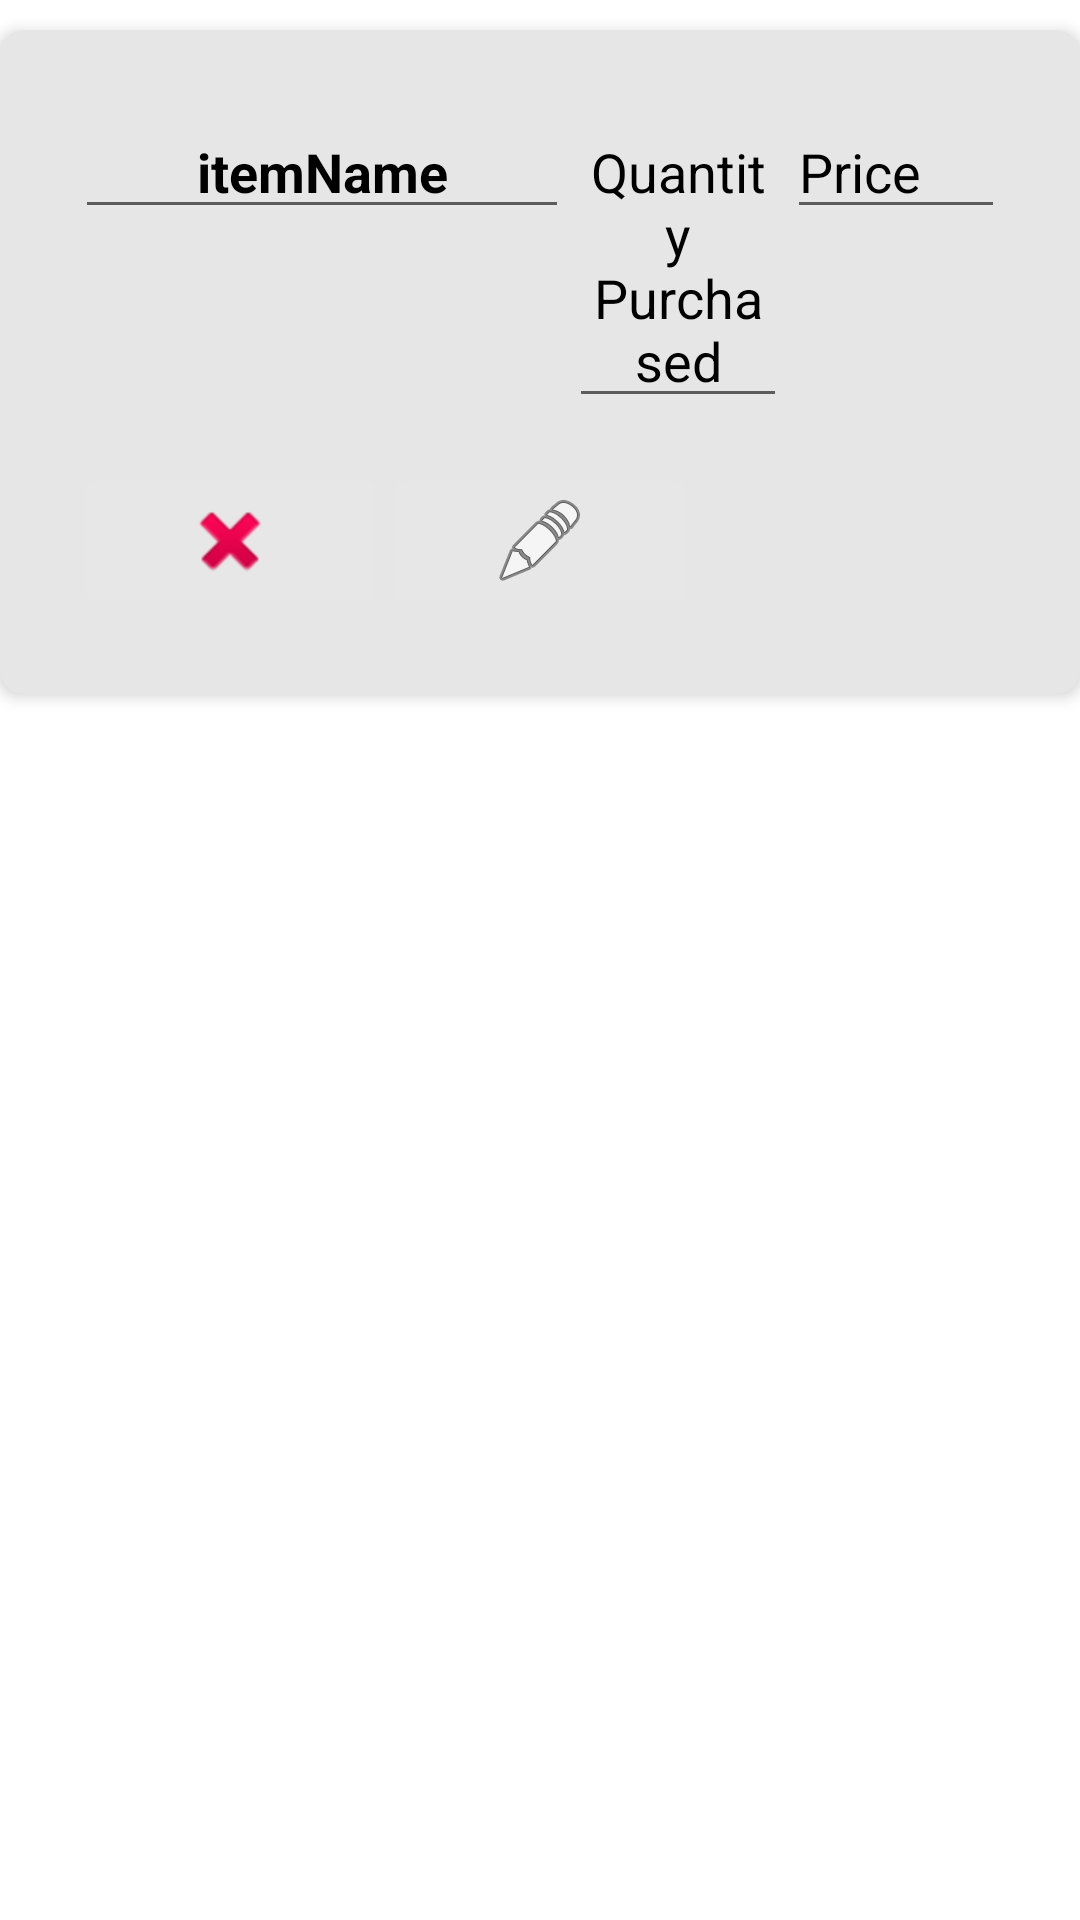

Reconstruct the res/layout file that produces this screen, plus the resources it refers to.
<!-- AndroidManifest.xml: application theme Theme.FinalProject_SharedShoppingList -->
<!-- res/layout/purchased_item.xml -->
<?xml version="1.0" encoding="utf-8"?>
<LinearLayout xmlns:android="http://schemas.android.com/apk/res/android"
    xmlns:app="http://schemas.android.com/apk/res-auto"
    android:layout_width="match_parent"
    android:layout_height="wrap_content"
    android:orientation="vertical">

    <androidx.cardview.widget.CardView
        android:id="@+id/card_view"
        android:layout_width="match_parent"
        android:layout_height="wrap_content"
        android:layout_gravity="center"
        android:layout_marginTop="10dp"
        android:layout_marginBottom="10dp"
        app:cardBackgroundColor="#e6e6e6"
        app:cardCornerRadius="8dp"
        app:cardElevation="3dp"
        app:cardMaxElevation="3dp"
        app:contentPadding="25dp">

        <LinearLayout
            android:layout_width="match_parent"
            android:layout_height="match_parent"
            android:orientation="vertical">

            <LinearLayout
                android:layout_width="match_parent"
                android:layout_height="wrap_content"
                android:layout_weight="1">

                <EditText
                    android:id="@+id/purchasedName"
                    android:layout_width="167dp"
                    android:layout_height="wrap_content"
                    android:layout_gravity="left"
                    android:layout_weight="1"
                    android:autoLink="phone"
                    android:gravity="center"
                    android:text="itemName"
                    android:textColor="@color/black"
                    android:textSize="18sp"
                    android:textStyle="bold" />

                <EditText
                    android:id="@+id/quantityPurchased"
                    android:layout_width="75dp"
                    android:textColor="@color/black"
                    android:layout_height="wrap_content"
                    android:layout_weight="1"
                    android:gravity="center"
                    android:text="Quantity Purchased" />

                <EditText
                    android:id="@+id/price"
                    android:layout_width="75dp"
                    android:textColor="@color/black"
                    android:layout_height="wrap_content"
                    android:layout_weight="1"
                    android:singleLine="false"
                    android:text="Price"
                    android:visibility="visible" />


            </LinearLayout>

            <LinearLayout
                android:layout_width="match_parent"
                android:layout_height="match_parent"
                android:layout_marginTop="15dp"
                android:orientation="horizontal">

                <ImageButton
                    android:id="@+id/removeButton"
                    android:layout_width="wrap_content"
                    android:layout_height="wrap_content"
                    android:layout_gravity="right"
                    android:layout_weight="1"
                    android:backgroundTint="#0DFFFFFF"
                    app:srcCompat="@android:drawable/ic_delete" />

                <ImageButton
                    android:id="@+id/updateButton"
                    android:layout_width="wrap_content"
                    android:layout_height="wrap_content"
                    android:layout_gravity="right"
                    android:layout_weight="1"
                    android:backgroundTint="#0DFFFFFF"
                    app:srcCompat="@android:drawable/ic_menu_edit" />

                <ImageButton
                    android:id="@+id/doneEditing"
                    android:layout_width="wrap_content"
                    android:layout_height="wrap_content"
                    android:layout_weight="1"
                    android:visibility="invisible"
                    app:srcCompat="@android:drawable/ic_menu_save" />

            </LinearLayout>

        </LinearLayout>

    </androidx.cardview.widget.CardView>

</LinearLayout>
<!-- resources referenced by this layout -->
<resources>
  <style name="Theme.FinalProject_SharedShoppingList" parent="Theme.MaterialComponents.DayNight.DarkActionBar">
          
          <item name="colorPrimary">@color/purple_500</item>
          <item name="colorPrimaryVariant">@color/purple_700</item>
          <item name="colorOnPrimary">@color/white</item>
          
          <item name="colorSecondary">@color/teal_200</item>
          <item name="colorSecondaryVariant">@color/teal_700</item>
          <item name="colorOnSecondary">@color/black</item>
          
          <item name="android:statusBarColor" tools:targetApi="l">?attr/colorPrimaryVariant</item>
          
      </style>
  <!-- not gathered from this repository: default colours our renderer supplied (Android Studio template values) -->
  <color name="purple_500">#FF6200EE</color>
  <color name="purple_700">#FF3700B3</color>
  <color name="teal_200">#FF03DAC5</color>
  <color name="teal_700">#FF018786</color>
  <color name="black">#FF000000</color>
  <color name="white">#FFFFFFFF</color>
</resources>
